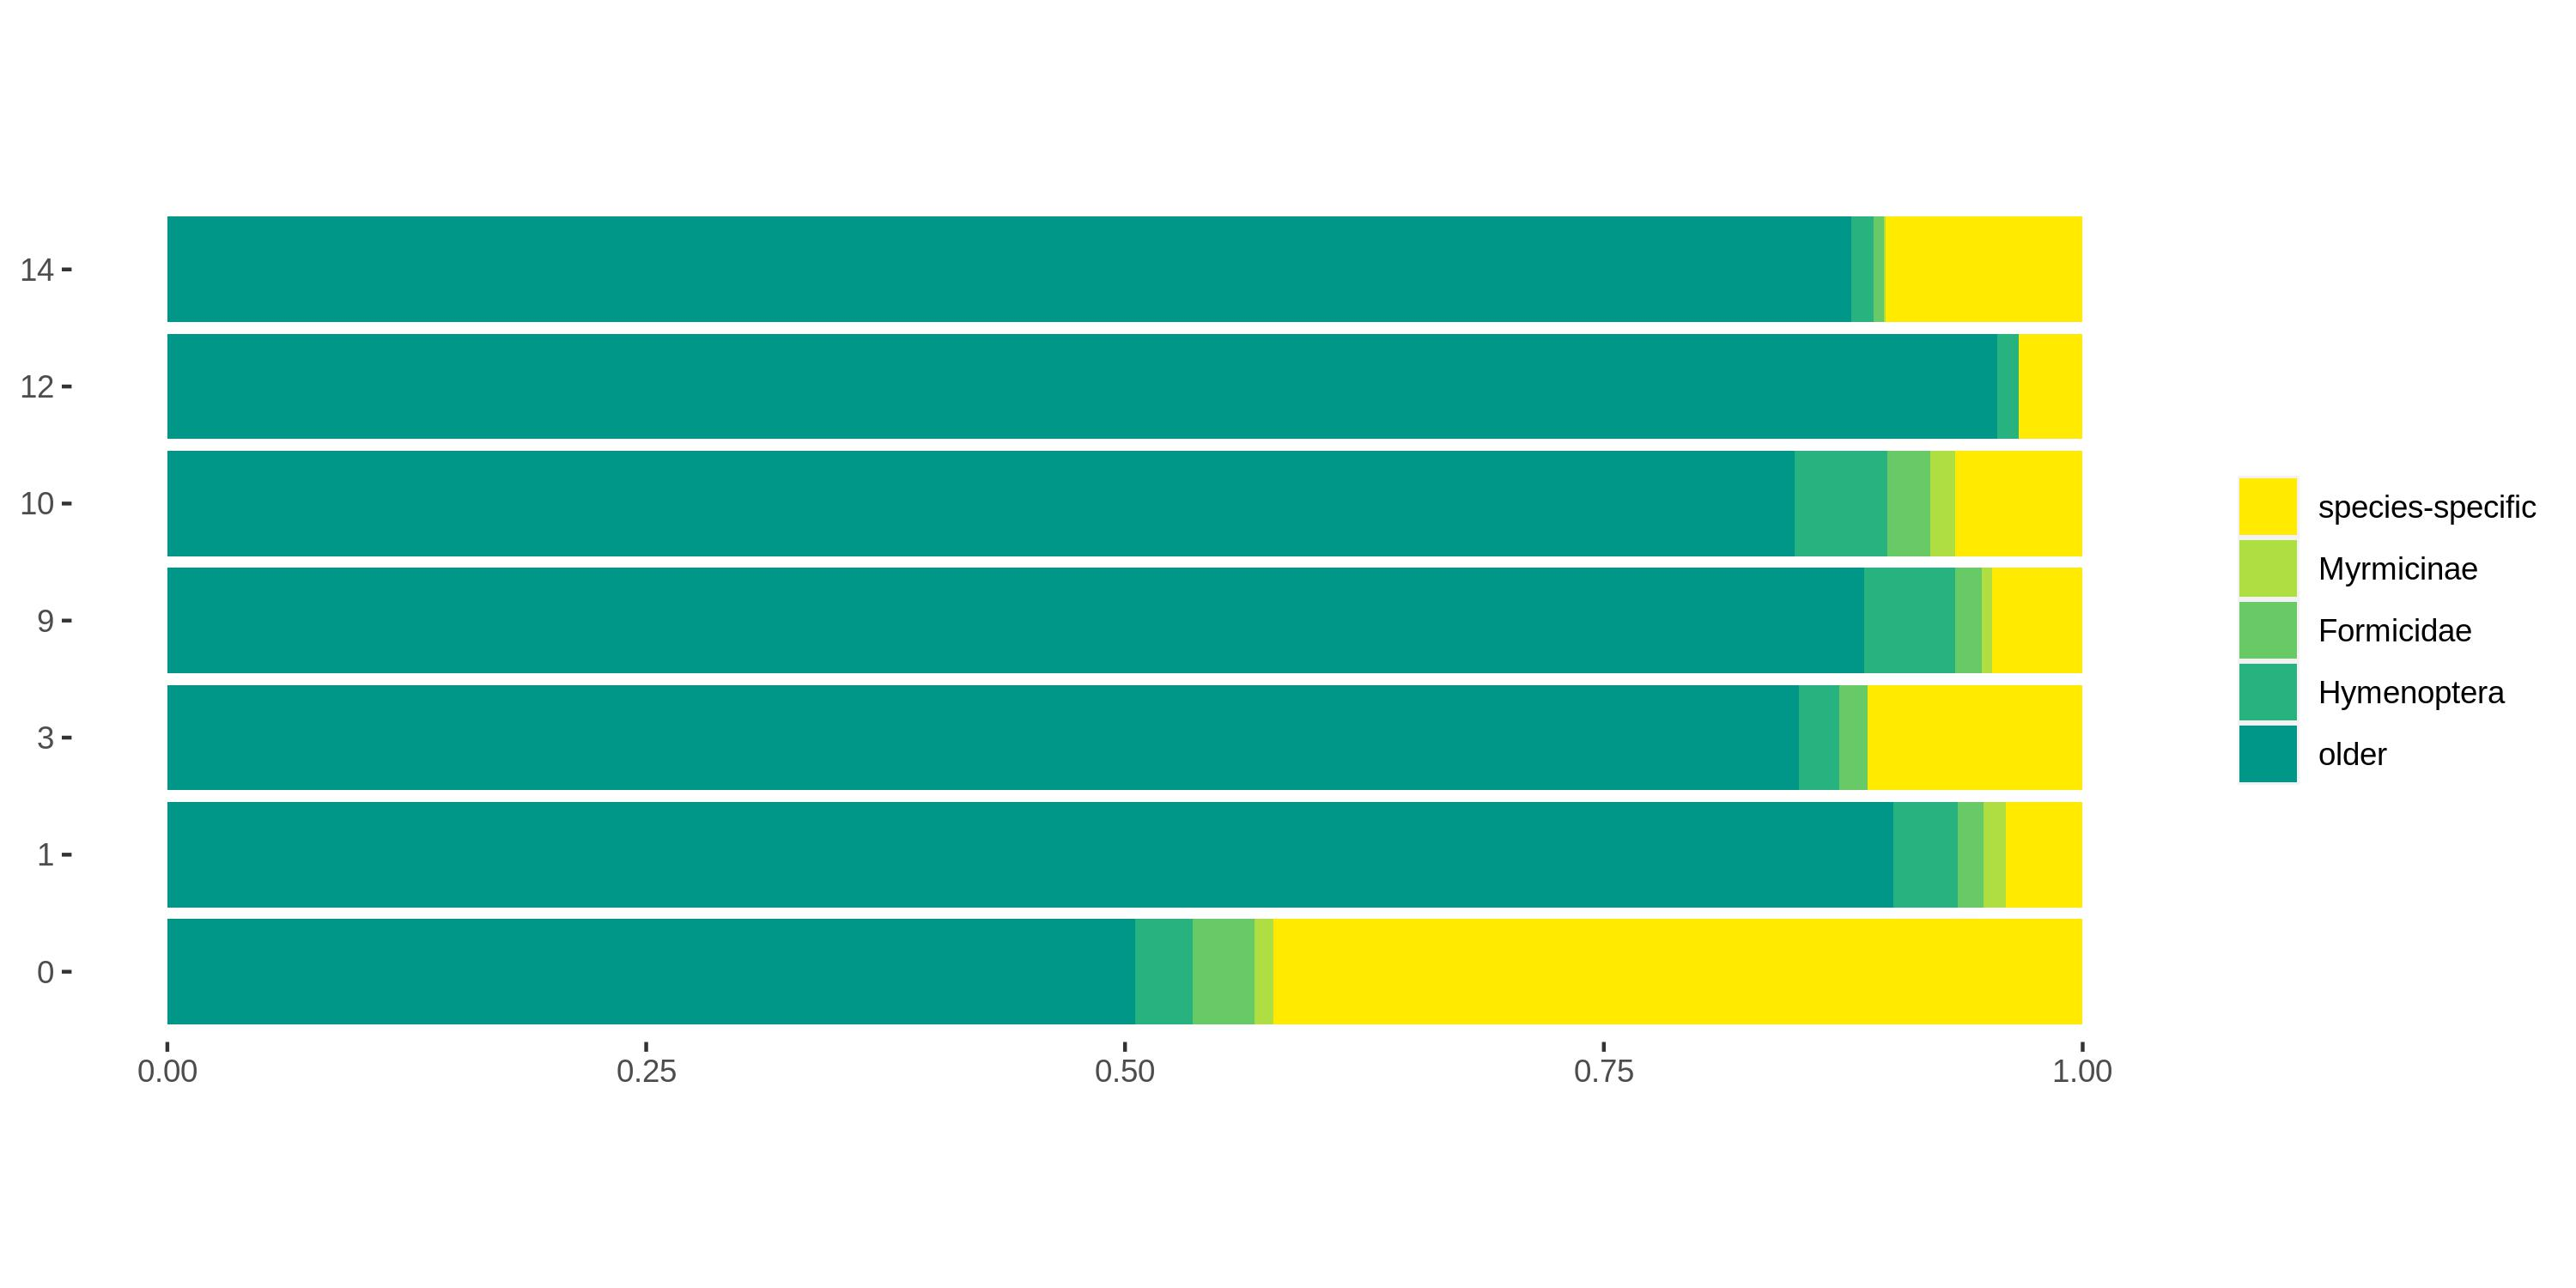

Data behind this chart, as committed beside it:
stratum	n	pct	module
1	Formicidae	522	0.02859	0
2	Hymenoptera	536	0.02936	0
3	Myrmicinae	160	0.008764	0
4	older	10464	0.5732	0
5	species-specific	6574	0.3601	0
6	Formicidae	440	0.0241	0
7	Hymenoptera	355	0.01945	0
8	Myrmicinae	131	0.007176	0
9	older	4560	0.2498	0
10	species-specific	5997	0.3285	0
11	Formicidae	8	0.0004382	1
12	Hymenoptera	20	0.001096	1
13	Myrmicinae	7	0.0003834	1
14	older	538	0.02947	1
15	species-specific	24	0.001315	1
16	Formicidae	6	0.0003287	2
17	Hymenoptera	28	0.001534	2
18	older	1025	0.05615	2
19	species-specific	64	0.003506	2
20	Formicidae	14	0.0007669	3
21	Hymenoptera	20	0.001096	3
22	older	811	0.04442	3
23	species-specific	107	0.005861	3
24	Hymenoptera	1	5.47765118317266e-05	4
25	older	71	0.003889	4
26	Formicidae	8	0.0004382	5
27	Hymenoptera	5	0.0002739	5
28	Myrmicinae	2	0.0001096	5
29	older	238	0.01304	5
30	species-specific	98	0.005368	5
31	Formicidae	1	5.47765118317266e-05	6
32	Hymenoptera	5	0.0002739	6
33	Myrmicinae	1	5.47765118317266e-05	6
34	older	176	0.009641	6
35	species-specific	17	0.0009312	6
36	Formicidae	1	5.47765118317266e-05	7
37	Hymenoptera	10	0.0005478	7
38	Myrmicinae	3	0.0001643	7
39	older	263	0.01441	7
40	species-specific	22	0.001205	7
41	Formicidae	1	5.47765118317266e-05	8
42	Hymenoptera	4	0.0002191	8
43	older	57	0.003122	8
44	species-specific	13	0.0007121	8
45	Formicidae	5	0.0002739	9
46	Hymenoptera	17	0.0009312	9
47	Myrmicinae	2	0.0001096	9
48	older	319	0.01747	9
49	species-specific	17	0.0009312	9
50	Formicidae	5	0.0002739	10
51	Hymenoptera	11	0.0006025	10
52	Myrmicinae	3	0.0001643	10
53	older	192	0.01052	10
54	species-specific	15	0.0008216	10
55	Formicidae	13	0.0007121	11
56	Hymenoptera	24	0.001315	11
57	Myrmicinae	6	0.0003287	11
58	older	674	0.03692	11
59	species-specific	42	0.002301	11
60	Hymenoptera	1	5.47765118317266e-05	12
... 15 more rows
